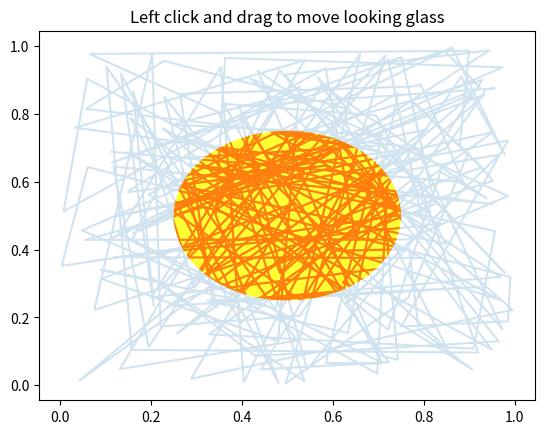

Reproduce this figure in Python.
%matplotlib inline

import numpy as np
import matplotlib.pyplot as plt
import matplotlib.patches as patches

# Fixing random state for reproducibility
np.random.seed(19680801)

x, y = np.random.rand(2, 200)

fig, ax = plt.subplots()
circ = patches.Circle((0.5, 0.5), 0.25, alpha=0.8, fc='yellow')
ax.add_patch(circ)


ax.plot(x, y, alpha=0.2)
line, = ax.plot(x, y, alpha=1.0, clip_path=circ)
ax.set_title("Left click and drag to move looking glass")


class EventHandler(object):
    def __init__(self):
        fig.canvas.mpl_connect('button_press_event', self.onpress)
        fig.canvas.mpl_connect('button_release_event', self.onrelease)
        fig.canvas.mpl_connect('motion_notify_event', self.onmove)
        self.x0, self.y0 = circ.center
        self.pressevent = None

    def onpress(self, event):
        if event.inaxes != ax:
            return

        if not circ.contains(event)[0]:
            return

        self.pressevent = event

    def onrelease(self, event):
        self.pressevent = None
        self.x0, self.y0 = circ.center

    def onmove(self, event):
        if self.pressevent is None or event.inaxes != self.pressevent.inaxes:
            return

        dx = event.xdata - self.pressevent.xdata
        dy = event.ydata - self.pressevent.ydata
        circ.center = self.x0 + dx, self.y0 + dy
        line.set_clip_path(circ)
        fig.canvas.draw()

handler = EventHandler()
plt.show()